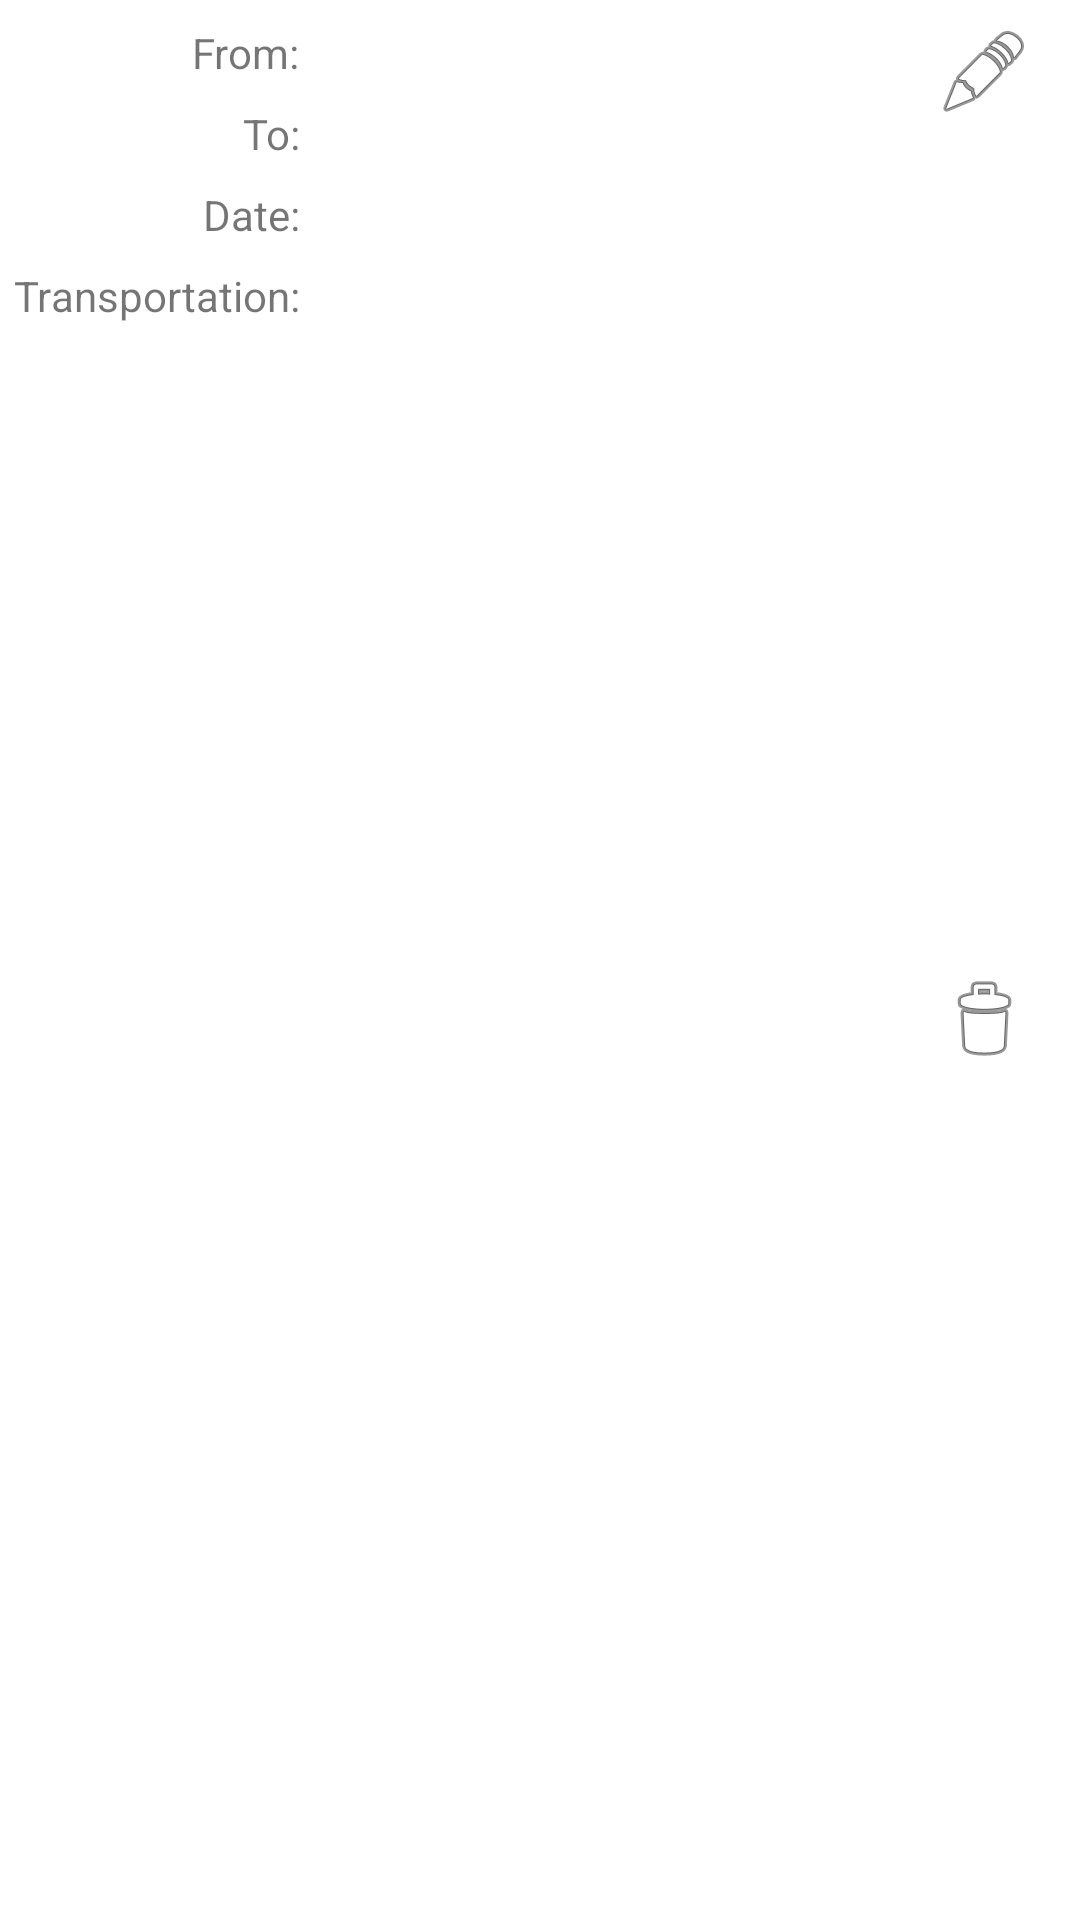

The Android layout XML behind this screen, and the referenced resources:
<!-- AndroidManifest.xml: application theme Theme.FinalCS4520 -->
<!-- res/layout/trip_row.xml -->
<?xml version="1.0" encoding="utf-8"?>
<androidx.constraintlayout.widget.ConstraintLayout xmlns:android="http://schemas.android.com/apk/res/android"
    xmlns:app="http://schemas.android.com/apk/res-auto"
    xmlns:tools="http://schemas.android.com/tools"
    android:layout_width="match_parent"
    android:layout_height="wrap_content">

    <ImageView
        android:id="@+id/editTripProfile"
        android:layout_width="wrap_content"
        android:layout_height="wrap_content"
        android:layout_marginEnd="16dp"
        android:layout_marginTop="8dp"
        app:layout_constraintEnd_toEndOf="parent"
        app:layout_constraintTop_toTopOf="parent"
        app:srcCompat="@android:drawable/ic_menu_edit" />

    <TextView
        android:id="@+id/toText"
        android:layout_width="wrap_content"
        android:layout_height="wrap_content"
        android:layout_marginTop="8dp"
        android:text="@string/totext"
        app:layout_constraintEnd_toEndOf="@+id/fromText"
        app:layout_constraintTop_toBottomOf="@+id/fromText" />

    <TextView
        android:id="@+id/dateText"
        android:layout_width="wrap_content"
        android:layout_height="wrap_content"
        android:layout_marginTop="8dp"
        android:text="@string/date"
        app:layout_constraintEnd_toEndOf="@+id/toText"
        app:layout_constraintTop_toBottomOf="@+id/toText" />

    <TextView
        android:id="@+id/transportationText"
        android:layout_width="wrap_content"
        android:layout_height="wrap_content"
        android:layout_marginTop="8dp"
        android:text="@string/transportation"
        app:layout_constraintEnd_toEndOf="@+id/dateText"
        app:layout_constraintTop_toBottomOf="@+id/dateText" />

    <TextView
        android:id="@+id/fromText"
        android:layout_width="wrap_content"
        android:layout_height="wrap_content"
        android:layout_marginStart="64dp"
        android:layout_marginTop="8dp"
        android:text="@string/fromtext"
        app:layout_constraintStart_toStartOf="parent"
        app:layout_constraintTop_toTopOf="parent" />

    <ImageView
        android:id="@+id/deleteTripProfile"
        android:layout_width="wrap_content"
        android:layout_height="wrap_content"
        android:layout_marginEnd="16dp"
        app:layout_constraintBottom_toBottomOf="parent"
        app:layout_constraintEnd_toEndOf="parent"
        app:layout_constraintTop_toBottomOf="@+id/editTripProfile"
        app:srcCompat="@android:drawable/ic_menu_delete" />

    <TextView
        android:id="@+id/fromLocation"
        android:layout_width="wrap_content"
        android:layout_height="wrap_content"
        android:layout_marginStart="4dp"
        android:text="@string/empty_string"
        app:layout_constraintBottom_toBottomOf="@+id/fromText"
        app:layout_constraintStart_toEndOf="@+id/fromText"
        app:layout_constraintTop_toTopOf="@+id/fromText" />

    <TextView
        android:id="@+id/toLocation"
        android:layout_width="wrap_content"
        android:layout_height="wrap_content"
        android:text="@string/empty_string"
        app:layout_constraintBottom_toBottomOf="@+id/toText"
        app:layout_constraintStart_toStartOf="@+id/fromLocation"
        app:layout_constraintTop_toTopOf="@+id/toText" />

    <TextView
        android:id="@+id/dateProfileTrip"
        android:layout_width="wrap_content"
        android:layout_height="wrap_content"
        android:text="@string/empty_string"
        app:layout_constraintBottom_toBottomOf="@+id/dateText"
        app:layout_constraintStart_toStartOf="@+id/toLocation"
        app:layout_constraintTop_toTopOf="@+id/dateText" />

    <TextView
        android:id="@+id/transportationListProfile"
        android:layout_width="wrap_content"
        android:layout_height="wrap_content"
        android:text="@string/empty_string"
        app:layout_constraintBottom_toBottomOf="@+id/transportationText"
        app:layout_constraintStart_toStartOf="@+id/dateProfileTrip"
        app:layout_constraintTop_toTopOf="@+id/transportationText" />
</androidx.constraintlayout.widget.ConstraintLayout>
<!-- resources referenced by this layout -->
<resources>
  <string name="date">Date:</string>
  <string name="empty_string">" "</string>
  <string name="fromtext">From:</string>
  <string name="totext">To:</string>
  <string name="transportation">Transportation:</string>
  <style name="Theme.FinalCS4520" parent="Theme.MaterialComponents.DayNight.DarkActionBar">
          
          <item name="colorPrimary">@color/purple_500</item>
          <item name="colorPrimaryVariant">@color/purple_700</item>
          <item name="colorOnPrimary">@color/white</item>
          
          <item name="colorSecondary">@color/teal_200</item>
          <item name="colorSecondaryVariant">@color/teal_700</item>
          <item name="colorOnSecondary">@color/black</item>
          
          <item name="android:statusBarColor">?attr/colorPrimaryVariant</item>
          
      </style>
  <!-- not gathered from this repository: default colours our renderer supplied (Android Studio template values) -->
  <color name="purple_500">#FF6200EE</color>
  <color name="purple_700">#FF3700B3</color>
  <color name="teal_200">#FF03DAC5</color>
  <color name="teal_700">#FF018786</color>
  <color name="black">#FF000000</color>
  <color name="white">#FFFFFFFF</color>
</resources>
